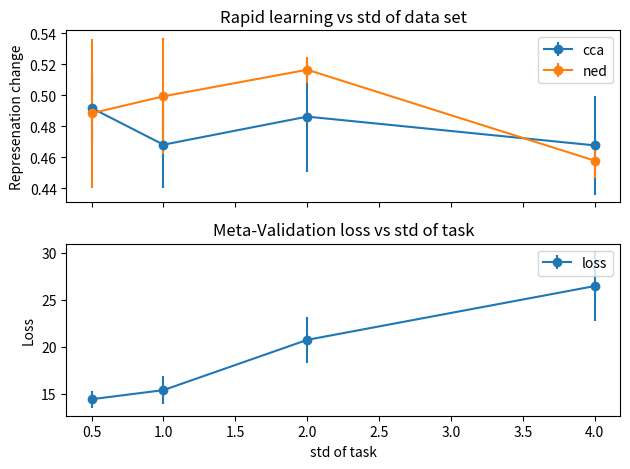
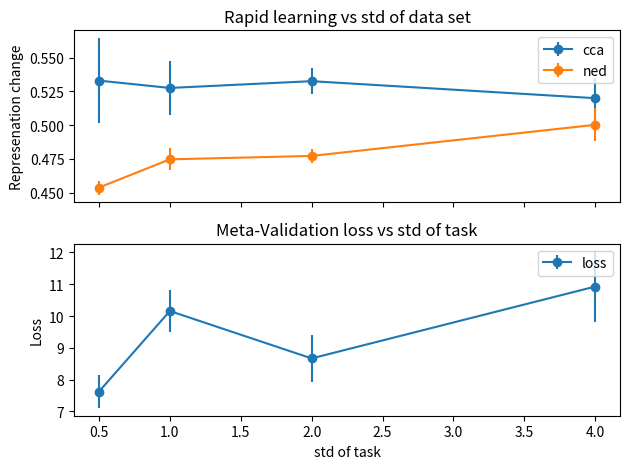

Here is the Python script that generated these plots, in order: (Note: this script raises an exception after producing the figures.)
#%%

# ml + loss vs std (overfitted)

import numpy as np
import matplotlib.pyplot as plt

from pathlib import Path

print('running')

save_plot = False

stds = [0.5, 1.0, 2.0, 4.0]

meta_test_loss = [14.435317705392839, 15.402972025811673, 20.754535799860953, 26.480839039444923]
meta_test_loss_std = [0.923371014450777, 1.4882664230227654, 2.442116138510176, 3.681431986541891]

# these are integral difference
# meta_test_loss = [18.06054182490524, 21.024920472624352, 59.649208159349406, 53.42566085720061]
# meta_test_loss_std = [3.9390681461748627, 5.168308546143307, 4.093851180247897, 5.33135624648043]

meta_test_cca = [0.49178904692331954, 0.46809875667095185, 0.486220246553421, 0.4676437427600225]
meta_test_cca_std = [0.02182605743788561, 0.028187421808105347, 0.03587469482655096, 0.03174861618592386]

meta_test_ned = [0.48837833467868935, 0.4993168077228578, 0.516462456016512, 0.4577747890933921]
meta_test_ned_std = [0.047999769721217306, 0.03752526414245839, 0.00837435717641569, 0.011480975581913778]

# plt.title("Meta-test vs Depth of ResNet")

fig, axs = plt.subplots(2, 1, sharex=True, tight_layout=True)

axs[0].errorbar(stds, meta_test_cca, yerr=meta_test_cca_std, marker='o', label='cca')
axs[0].errorbar(stds, meta_test_ned, yerr=meta_test_ned_std, marker='o', label='ned')
axs[0].legend()
axs[0].set_title('Rapid learning vs std of data set')
# axs[0].set_xlabel('std of task')
axs[0].set_ylabel('Represenation change')
# axs[0].set_ylim([0, 1])

axs[1].errorbar(stds, meta_test_loss, yerr=meta_test_loss_std, marker='o', label='loss')
axs[1].legend()
axs[1].set_title('Meta-Validation loss vs std of task')
axs[1].set_xlabel('std of task')
axs[1].set_ylabel('Loss')

plt.tight_layout()

if save_plot:
    root = Path('~/Desktop').expanduser()
    plt.savefig(root / 'ml_loss_vs_inner_steps.png')
    plt.savefig(root / 'ml_loss_vs_inner_steps.svg')
    plt.savefig(root / 'ml_loss_vs_inner_steps.pdf')

plt.show()

print('done')

#%%

# ml + loss vs std (best)

import numpy as np
import matplotlib.pyplot as plt

from pathlib import Path

print('running')

save_plot = False
save_plot = True

stds = [0.5, 1.0, 2.0, 4.0]

meta_test_loss = [7.625178372740746, 10.158726910948754, 8.668823894679546, 10.927158722639085]
meta_test_loss_std = [0.5123193061123283, 0.6722101351222379, 0.7487423250321502, 1.1042277611931715]

# these are integral difference
# meta_test_loss = [18.06054182490524, 21.024920472624352, 59.649208159349406, 53.42566085720061]
# meta_test_loss_std = [3.9390681461748627, 5.168308546143307, 4.093851180247897, 5.33135624648043]

meta_test_cca = [0.533019460241, 0.5275834341843922, 0.5326053589582443, 0.5199869662523269]
meta_test_cca_std = [0.031491566797677686, 0.019773647559281876, 0.009824007704873539, 0.015287316810794021]

meta_test_ned = [0.4536823472286004, 0.4746091389964411, 0.4771619125271688, 0.5002327398097794]
meta_test_ned_std = [0.005222276584721787, 0.008115222132595508, 0.004904429800945309, 0.012230113038618864]

# plt.title("Meta-test vs Depth of ResNet")

fig, axs = plt.subplots(2, 1, sharex=True, tight_layout=True)

axs[0].errorbar(stds, meta_test_cca, yerr=meta_test_cca_std, marker='o', label='cca')
axs[0].errorbar(stds, meta_test_ned, yerr=meta_test_ned_std, marker='o', label='ned')
axs[0].legend()
axs[0].set_title('Rapid learning vs std of data set')
# axs[0].set_xlabel('std of task')
axs[0].set_ylabel('Represenation change')
# axs[0].set_ylim([0, 1])

axs[1].errorbar(stds, meta_test_loss, yerr=meta_test_loss_std, marker='o', label='loss')
axs[1].legend()
axs[1].set_title('Meta-Validation loss vs std of task')
axs[1].set_xlabel('std of task')
axs[1].set_ylabel('Loss')

plt.tight_layout()

if save_plot:
    root = Path('~/Desktop').expanduser()
    plt.savefig(root / 'ml_loss_vs_inner_steps.png')
    plt.savefig(root / 'ml_loss_vs_inner_steps.svg')
    plt.savefig(root / 'ml_loss_vs_inner_steps.pdf')

plt.show()

print('done')

#%%

# ml + loss vs std (overfitted sigmoid)

import numpy as np
import matplotlib.pyplot as plt

from pathlib import Path

print('running')

save_plot = False
save_plot = True

stds = [0.5, 1.0, 2.0]

meta_test_loss = [10.580027156233788, 13.139623494029047, 13.294900600194932]
meta_test_loss_std = [0.5950659424541982, 0.6898089007537416, 0.9440124825108793]

# these are integral difference
# meta_test_loss = [18.06054182490524, 21.024920472624352, 59.649208159349406, 53.42566085720061]
# meta_test_loss_std = [3.9390681461748627, 5.168308546143307, 4.093851180247897, 5.33135624648043]

meta_test_cca = [0.5164651145537694, 0.5627435942490896, 0.5405335744222006]
meta_test_cca_std = [0.010537784400415737, 0.009425336097504615, 0.012497050542139785]

meta_test_ned = [0.5003526682888336, 0.39112880632976266, 0.4138465576192004]
meta_test_ned_std = [0.004511986599098143, 0.013464183816837231, 0.010426005650793508]

# plt.title("Meta-test vs Depth of ResNet")

fig, axs = plt.subplots(2, 1, sharex=True, tight_layout=True)

axs[0].errorbar(stds, meta_test_cca, yerr=meta_test_cca_std, marker='o', label='cca')
axs[0].errorbar(stds, meta_test_ned, yerr=meta_test_ned_std, marker='o', label='ned')
axs[0].legend()
axs[0].set_title('Rapid learning vs std of data set')
# axs[0].set_xlabel('std of task')
axs[0].set_ylabel('Represenation change')
# axs[0].set_ylim([0, 1])

axs[1].errorbar(stds, meta_test_loss, yerr=meta_test_loss_std, marker='o', label='loss')
axs[1].legend()
axs[1].set_title('Meta-Validation loss vs std of task')
axs[1].set_xlabel('std of task')
axs[1].set_ylabel('Loss')

plt.tight_layout()

if save_plot:
    root = Path('~/Desktop').expanduser()
    plt.savefig(root / 'ml_loss_vs_inner_steps.png')
    plt.savefig(root / 'ml_loss_vs_inner_steps.svg')
    plt.savefig(root / 'ml_loss_vs_inner_steps.pdf')

plt.show()

print('done')

#%%

# ml + loss vs std (best sigmoid)

import numpy as np
import matplotlib.pyplot as plt

from pathlib import Path

print('running')

save_plot = False
save_plot = True

stds = [0.5, 1.0, 2.0]

meta_test_loss = [8.411029676139353, 9.56819876730442, 8.450394897818565]
meta_test_loss_std = [1.1997668672519493, 0.49257183880098115, 0.8088200923741082]

# these are integral difference
# meta_test_loss = [18.06054182490524, 21.024920472624352, 59.649208159349406, 53.42566085720061]
# meta_test_loss_std = [3.9390681461748627, 5.168308546143307, 4.093851180247897, 5.33135624648043]

meta_test_cca = [0.6099943568309147, 0.591276615858078, 0.5984459360440572]
meta_test_cca_std = [0.004636955227907892, 0.011655829472283151, 0.012917641760539672]

meta_test_ned = [0.4966479776368378, 0.39724864388814873, 0.5129354873081231]
meta_test_ned_std = [0.007917491972751553, 0.02717265626316231, 0.0072700336332698675]

# plt.title("Meta-test vs Depth of ResNet")

fig, axs = plt.subplots(2, 1, sharex=True, tight_layout=True)

axs[0].errorbar(stds, meta_test_cca, yerr=meta_test_cca_std, marker='o', label='cca')
axs[0].errorbar(stds, meta_test_ned, yerr=meta_test_ned_std, marker='o', label='ned')
axs[0].legend()
axs[0].set_title('Rapid learning vs std of data set')
# axs[0].set_xlabel('std of task')
axs[0].set_ylabel('Represenation change')
# axs[0].set_ylim([0, 1])

axs[1].errorbar(stds, meta_test_loss, yerr=meta_test_loss_std, marker='o', label='loss')
axs[1].legend()
axs[1].set_title('Meta-Validation loss vs std of task')
axs[1].set_xlabel('std of task')
axs[1].set_ylabel('Loss')

plt.tight_layout()

if save_plot:
    root = Path('~/Desktop').expanduser()
    plt.savefig(root / 'ml_loss_vs_inner_steps.png')
    plt.savefig(root / 'ml_loss_vs_inner_steps.svg')
    plt.savefig(root / 'ml_loss_vs_inner_steps.pdf')

plt.show()

print('done')

#%%

# ml + loss vs inner steps (ReLU overfitting net)

import numpy as np
import matplotlib.pyplot as plt
from pylab import MaxNLocator

from pathlib import Path

print('running')

save_plot = True

inner_steps = [1, 2, 3, 4, 5]

loss_maml0 = 31.55276138186455
loss_maml0_std = 1.967432177299856

meta_test_loss = [18.441477685809136, 20.303904067516328, 25.32764632001519, 19.433446311354636, 18.490721735000612]
meta_test_loss_std = [1.635711418482081, 0.798269813924878, 3.4299102692349495, 3.0274966343723926, 2.1497806808846636]

meta_test_cca = [0.4586714406808217, 0.4457972725232443, 0.44969746967156726, 0.46067451536655424, 0.4610745032628378]
meta_test_cca_std = [0.010026041480742612, 0.03507832366557312, 0.016224168326099596, 0.010874420144336924, 0.034032159297672296]

meta_test_ned = [0.44390130274649825, 0.46010129586162574, 0.43565698151441634, 0.45785821755992695, 0.42849536148069517]
meta_test_ned_std = [0.010231025905967459, 0.017612652737178745, 0.016794130223352265, 0.009304949195193361, 0.016039790497987778]

# plt.title("Meta-test vs Depth of ResNet")

fig, axs = plt.subplots(2, 1, sharex=True, tight_layout=True)

axs[0].errorbar(inner_steps, meta_test_cca, yerr=meta_test_cca_std, marker='o', label='cca')
axs[0].errorbar(inner_steps, meta_test_ned, yerr=meta_test_ned_std, marker='o', label='ned')
axs[0].legend()
axs[0].set_title('Rapid learning vs adaptation inner steps')
axs[0].set_ylabel('Represenation change')
# axs[0].set_ylim([0, 1])

axs[1].errorbar(inner_steps, meta_test_loss, yerr=meta_test_loss_std, marker='o', label='adapted')
axs[1].set_title('Meta-Validation loss vs adaptation inner steps')
axs[1].set_xlabel('adaptation\'s inner steps')
axs[1].set_ylabel('Loss')
axs[1].axhline(y=loss_maml0, color='r', linestyle='--', label='not adaptated')
axs[1].get_xaxis().set_major_locator(MaxNLocator(integer=True))

axs[1].legend()

plt.tight_layout()

if save_plot:
    root = Path('~/Desktop').expanduser()
    plt.savefig(root / 'ml_loss_vs_inner_steps.png')
    plt.savefig(root / 'ml_loss_vs_inner_steps.svg')
    plt.savefig(root / 'ml_loss_vs_inner_steps.pdf')

plt.show()

print('done')

#%%


# ml + loss vs inner steps (ReLU best net)

import numpy as np
import matplotlib.pyplot as plt
from pylab import MaxNLocator

from pathlib import Path

print('running')

save_plot = True
# save_plot = False

inner_steps = [1, 2, 3, 4, 5, 8, 16, 32]

loss_maml0 = 19.455371450126172
loss_maml0_std = 1.019144981585053

meta_test_loss = [8.909195451736451, 10.453863927662372, 10.438749479651452, 10.866869341522456, 10.897315060257913, 8.694210491478442, 9.191108769118786, 9.092517228752374]
meta_test_loss_std = [0.5712757040990449, 0.4035987596960742, 0.7908836370228796, 1.204131575401754, 1.4963189920140545, 0.8247595146034412, 0.4606890251519241, 1.104740023523924]

meta_test_cca = [0.5554760853449504, 0.5614992250998815, 0.5559805711110433, 0.5665635496377945, 0.5695259730021158, 0.5757676988840104, 0.5487342963616053, 0.5536342511574428]
meta_test_cca_std = [0.024697060891281774, 0.01635608540630873, 0.020506618487168466, 0.021074992715715904, 0.008751912905302727, 0.013803703536447796, 0.0040189992442360494, 0.01672345811738925]

meta_test_ned = [0.509952854503624, 0.49967966980659717, 0.5071488178037521, 0.509229507290115, 0.5086124367750696, 0.5105350886485593, 0.507246109916044, 0.5101748466011903]
meta_test_ned_std = [0.009346849133655227, 0.015704240939143948, 0.0024862043152066556, 0.009187025418748784, 0.016039790497987778, 0.0038458444722408187, 0.005801110523967555, 0.007980516656024433]

# plt.title("Meta-test vs Depth of ResNet")

fig, axs = plt.subplots(2, 1, sharex=True, tight_layout=True)

axs[0].errorbar(inner_steps, meta_test_cca, yerr=meta_test_cca_std, marker='o', label='cca')
axs[0].errorbar(inner_steps, meta_test_ned, yerr=meta_test_ned_std, marker='o', label='ned')
axs[0].legend()
axs[0].set_title('Rapid learning vs adaptation inner steps')
axs[0].set_ylabel('Represenation change')
# axs[0].set_ylim([0, 1])

axs[1].errorbar(inner_steps, meta_test_loss, yerr=meta_test_loss_std, marker='o', label='adapted')
axs[1].set_title('Meta-Validation loss vs adaptation inner steps')
axs[1].set_xlabel('adaptation\'s inner steps')
axs[1].set_ylabel('Loss')
axs[1].axhline(y=loss_maml0, color='r', linestyle='--', label='not adaptated')
axs[1].get_xaxis().set_major_locator(MaxNLocator(integer=True))

axs[1].legend()

plt.tight_layout()

if save_plot:
    root = Path('~/Desktop').expanduser()
    plt.savefig(root / 'ml_loss_vs_inner_steps.png')
    plt.savefig(root / 'ml_loss_vs_inner_steps.svg')
    plt.savefig(root / 'ml_loss_vs_inner_steps.pdf')

plt.show()

print('done')

# %%

# ml + loss vs inner steps (Sigmoid Overfitting)

import numpy as np
import matplotlib.pyplot as plt
from pylab import MaxNLocator

from pathlib import Path

print('running')

save_plot = True
# save_plot = False

inner_steps = [1, 2, 4, 8, 16, 32]

loss_maml0 = 21.993277879297732
loss_maml0_std = 1.3118791154460914

meta_test_loss = [12.456569802880285, 12.300762733519075, 14.410906747341155, 11.86603080368042, 9.899388624727726, 10.151166315436361]
meta_test_loss_std = [1.0442358973321169, 0.2503485005144042, 1.5733223011681903, 0.651172950072793, 0.42793103283309547, 0.26417619153366617]

meta_test_cca = [0.5484926203886669, 0.563411878546079, 0.5710338006416956, 0.5666298776865005, 0.585236128171285, 0.5766304810841878]
meta_test_cca_std = [0.009700146965041796, 0.01871775899051635, 0.00971045966862034, 0.02078150453003017, 0.005158674528464366, 0.0026559672973737658]

meta_test_ned = [0.45667313226745126, 0.4162678280618136, 0.42653271106294455, 0.4306463763964289, 0.4276316414306406, 0.42947973532611605]
meta_test_ned_std = [0.010226682878174938, 0.0063777776948998185, 0.01761758802371641, 0.019391363481348442, 0.016798326983210016, 0.016331380119871584]

# plt.title("Meta-test vs Depth of ResNet")

fig, axs = plt.subplots(2, 1, sharex=True, tight_layout=True)

axs[0].errorbar(inner_steps, meta_test_cca, yerr=meta_test_cca_std, marker='o', label='cca')
axs[0].errorbar(inner_steps, meta_test_ned, yerr=meta_test_ned_std, marker='o', label='ned')
axs[0].legend()
axs[0].set_title('Rapid learning vs adaptation inner steps')
axs[0].set_ylabel('Represenation change')
# axs[0].set_ylim([0, 1])

axs[1].errorbar(inner_steps, meta_test_loss, yerr=meta_test_loss_std, marker='o', label='adapted')
axs[1].set_title('Meta-Validation loss vs adaptation inner steps')
axs[1].set_xlabel('adaptation\'s inner steps')
axs[1].set_ylabel('Loss')
# axs[1].axhline(y=loss_maml0, color='r', linestyle='--', label='not adaptated')
axs[1].get_xaxis().set_major_locator(MaxNLocator(integer=True))

axs[1].legend()

plt.tight_layout()

if save_plot:
    root = Path('~/Desktop').expanduser()
    plt.savefig(root / 'ml_loss_vs_inner_steps.png')
    plt.savefig(root / 'ml_loss_vs_inner_steps.svg')
    plt.savefig(root / 'ml_loss_vs_inner_steps.pdf')

plt.show()

print('done')

# %%

# ml + loss vs inner steps (Sigmoid best val)

import numpy as np
import matplotlib.pyplot as plt
from pylab import MaxNLocator

from pathlib import Path

print('running')

save_plot = True
# save_plot = False

inner_steps = [1, 2, 4, 8, 16, 32]

loss_maml0 = 43.96553179168701
loss_maml0_std = 1.8058700680403383

meta_test_loss = [13.739946127653122, 8.793661404013632, 8.447031805932522, 8.42278252196312, 8.477399283349515, 8.312923258244993]
meta_test_loss_std = [1.0994678776141051, 0.36911269154459236, 0.432820357268575, 0.7749138218896927, 0.9523679944987157, 0.9205561753211284]

meta_test_cca = [0.5977237413326899, 0.5928615580002466, 0.5958830783764522, 0.598208557566007, 0.5973852763573329, 0.5957469274600347]
meta_test_cca_std = [0.00707934713573587, 0.00846237404064218, 0.007949951903377304, 0.0065036558630005474, 0.004912136217673985, 0.00909417287489179]

meta_test_ned = [0.5173536032550894, 0.5093832578420319, 0.511174541809931, 0.5154659108732735, 0.51203569236589, 0.5070959242477404]
meta_test_ned_std = [0.016695623433091045, 0.007882302117803776, 0.020698135909910757, 0.013762821990194829, 0.02757315414211051, 0.008426892297632705]

# plt.title("Meta-test vs Depth of ResNet")

fig, axs = plt.subplots(2, 1, sharex=True, tight_layout=True)

axs[0].errorbar(inner_steps, meta_test_cca, yerr=meta_test_cca_std, marker='o', label='cca')
axs[0].errorbar(inner_steps, meta_test_ned, yerr=meta_test_ned_std, marker='o', label='ned')
axs[0].legend()
axs[0].set_title('Rapid learning vs adaptation inner steps')
axs[0].set_ylabel('Represenation change')
# axs[0].set_ylim([0, 1])

axs[1].errorbar(inner_steps, meta_test_loss, yerr=meta_test_loss_std, marker='o', label='adapted')
axs[1].set_title('Meta-Validation loss vs adaptation inner steps')
axs[1].set_xlabel('adaptation\'s inner steps')
axs[1].set_ylabel('Loss')
# axs[1].axhline(y=loss_maml0, color='r', linestyle='--', label='not adaptated')
axs[1].get_xaxis().set_major_locator(MaxNLocator(integer=True))

axs[1].legend()

plt.tight_layout()

if save_plot:
    root = Path('~/Desktop').expanduser()
    plt.savefig(root / 'ml_loss_vs_inner_steps.png')
    plt.savefig(root / 'ml_loss_vs_inner_steps.svg')
    plt.savefig(root / 'ml_loss_vs_inner_steps.pdf')

plt.show()
